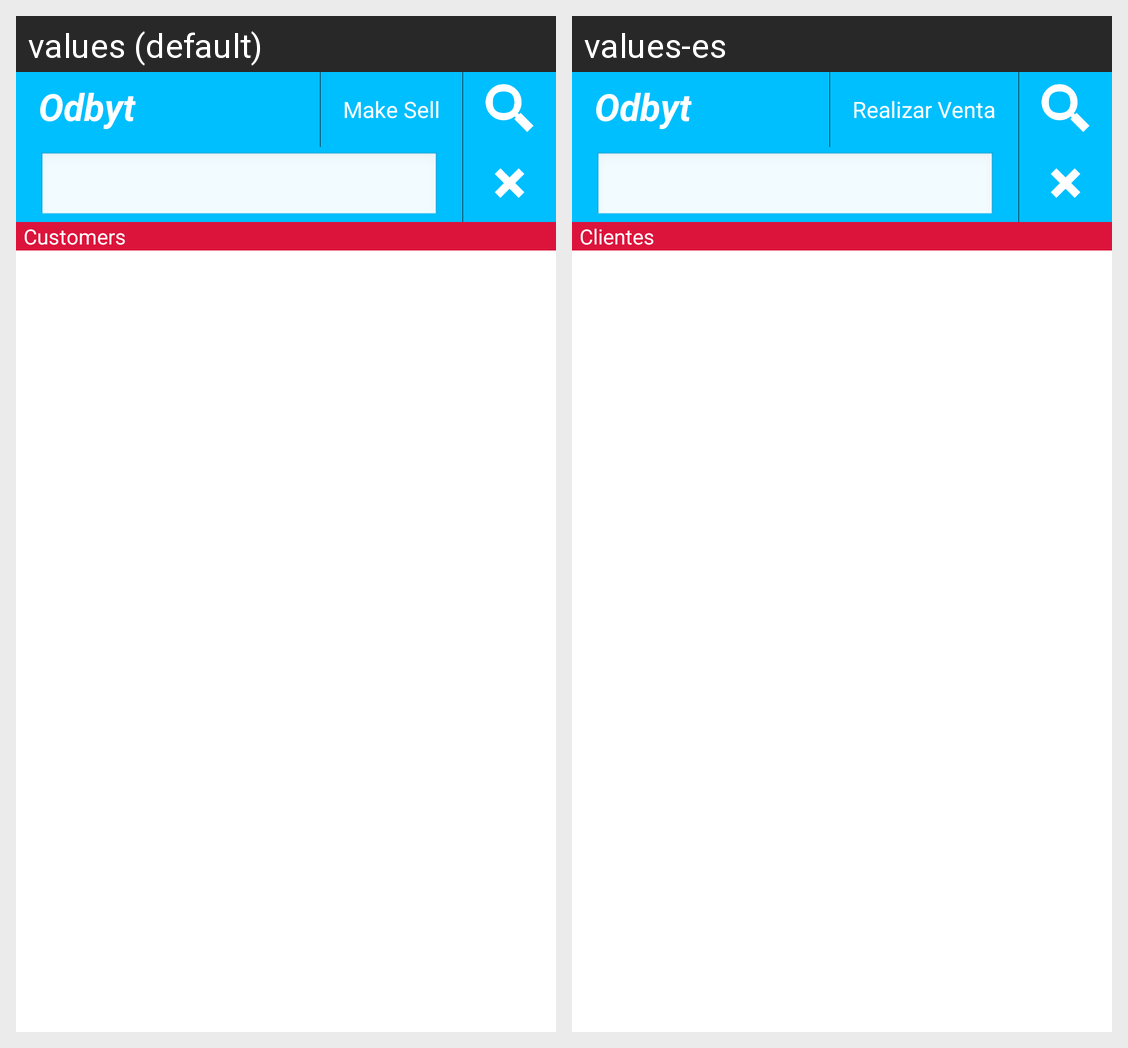

Translations of the strings shown on this Android screen, per locale in the grid:
Android screen res/layout/customers_list.xml rendered under 2 locales, left to right: values (default), values-es. Device: Nexus 5 (rendered at 1080×1920; each locale shown at half size, 540×960, under a caption strip naming it); theme AppTheme_NoTitleBar.
Strings drawn on this screen, with the default value and each locale's value (text and hints the layout hard-codes, and strings that could not be matched under every locale, appear in the picture but are not listed):

homeCustomers_Text
  values: Customers
  values-es: Clientes

app_name
  values: Odbyt
  values-es: Odbyt  [not translated; the default value is used]

make_sell_Text
  values: Make Sell
  values-es: Realizar Venta
